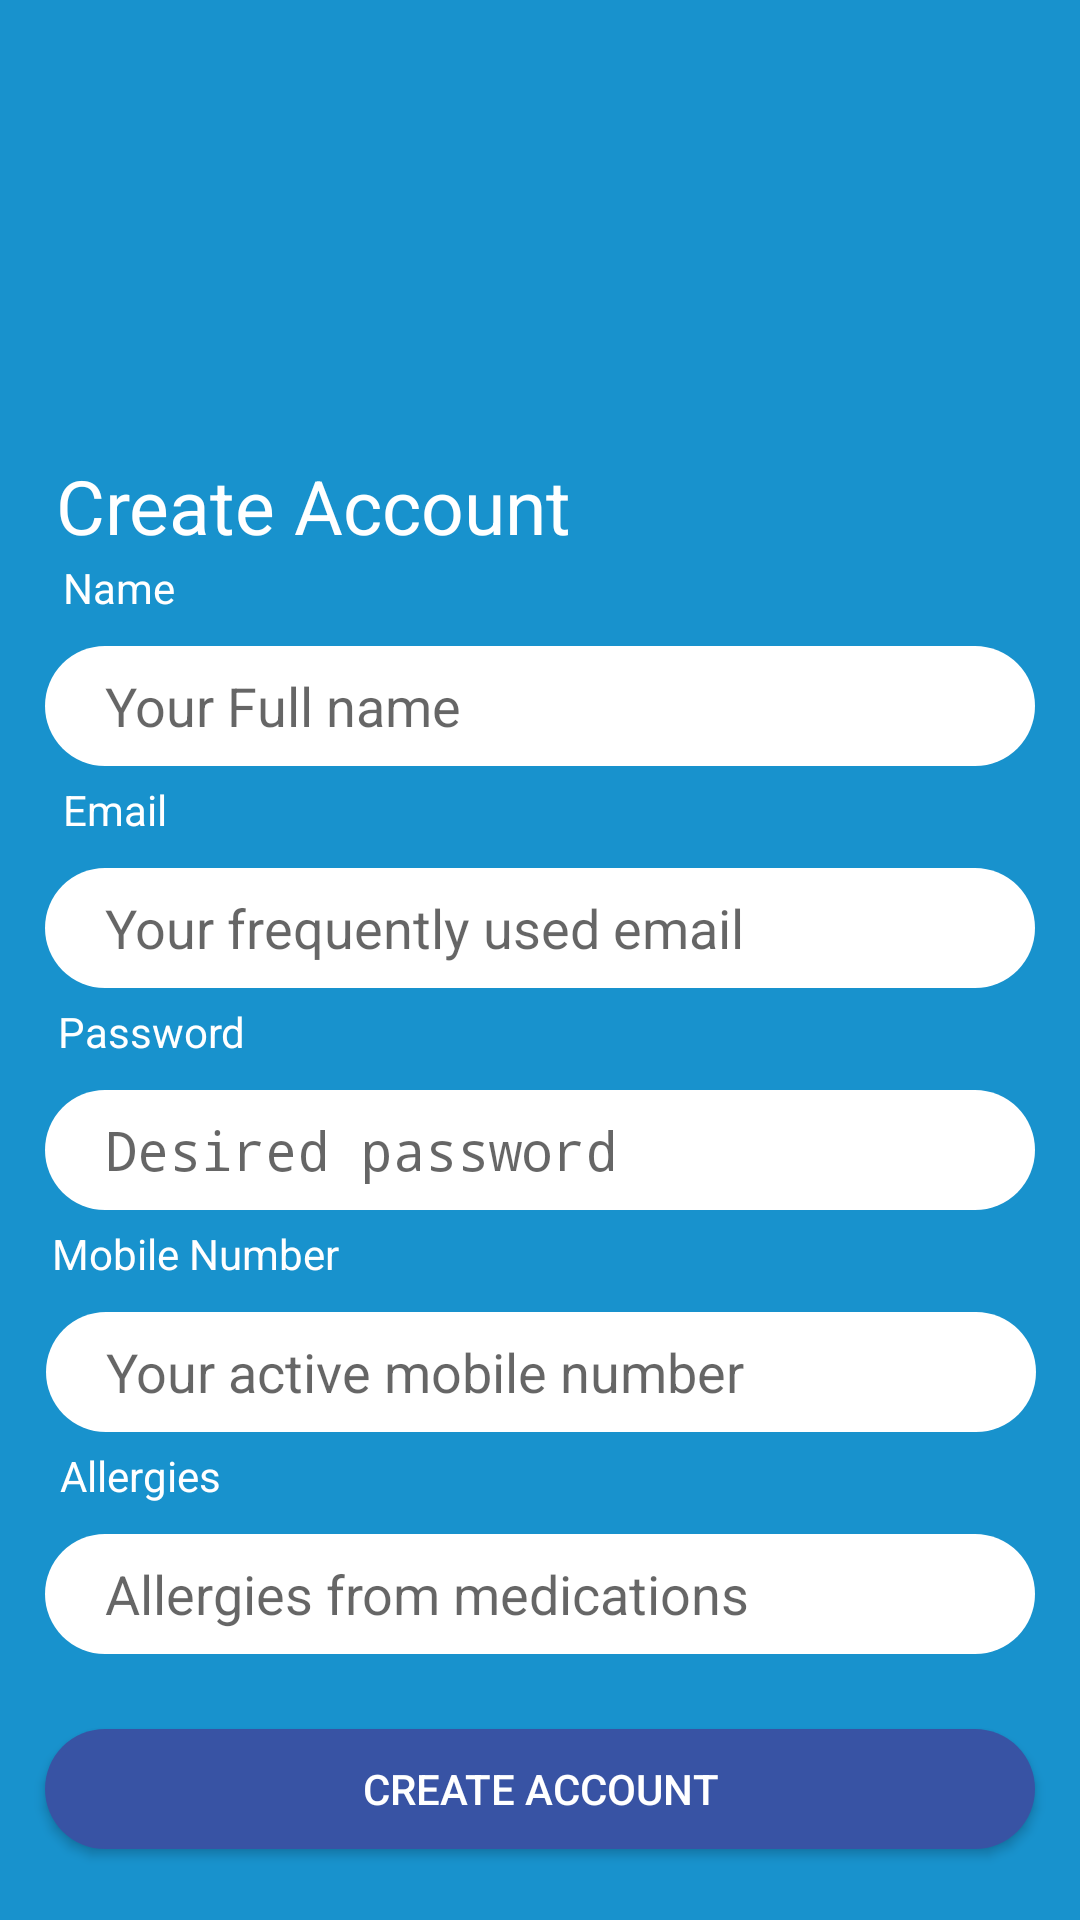

Write the Android layout XML for this screen, with the resource values it uses.
<!-- AndroidManifest.xml: activity theme AppTheme.NoActionBar -->
<!-- res/layout/activity_signup.xml -->
<?xml version="1.0" encoding="utf-8"?>
<androidx.constraintlayout.widget.ConstraintLayout xmlns:android="http://schemas.android.com/apk/res/android"
    xmlns:app="http://schemas.android.com/apk/res-auto"
    xmlns:tools="http://schemas.android.com/tools"
    android:layout_width="match_parent"
    android:layout_height="match_parent"
    android:background="@color/colorLightBlue"
    tools:context=".SignupActivity">

    <ImageView
        android:id="@+id/logo"
        android:layout_width="120dp"
        android:layout_height="120dp"
        app:layout_constraintBottom_toBottomOf="parent"
        app:layout_constraintEnd_toEndOf="parent"
        app:layout_constraintHorizontal_bias="0.498"
        app:layout_constraintStart_toStartOf="parent"
        app:layout_constraintTop_toTopOf="parent"
        app:layout_constraintVertical_bias="0.032"
        app:srcCompat="@drawable/logo" />

    <TextView
        android:id="@+id/titleText"
        android:layout_width="wrap_content"
        android:layout_height="wrap_content"
        android:text="@string/singup"
        android:textAppearance="@style/TextAppearance.AppCompat.Medium"
        android:textColor="#fff"
        android:textSize="25sp"
        app:layout_constraintBottom_toBottomOf="parent"
        app:layout_constraintEnd_toEndOf="parent"
        app:layout_constraintHorizontal_bias="0.1"
        app:layout_constraintStart_toStartOf="parent"
        app:layout_constraintTop_toTopOf="parent"
        app:layout_constraintVertical_bias="0.25" />

    <TextView
        android:id="@+id/nameLabel"
        android:layout_width="wrap_content"
        android:layout_height="wrap_content"
        android:text="@string/fullname"
        android:textColor="#fff"
        app:layout_constraintBottom_toBottomOf="parent"
        app:layout_constraintEnd_toEndOf="parent"
        app:layout_constraintHorizontal_bias="0.065"
        app:layout_constraintStart_toStartOf="parent"
        app:layout_constraintTop_toTopOf="parent"
        app:layout_constraintVertical_bias="0.30" />

    <EditText
        android:id="@+id/nameText"
        android:layout_width="330dp"
        android:layout_height="40dp"
        android:background="@drawable/white_edittext_style"
        android:ems="10"
        android:hint="Your Full name"
        android:layout_marginTop="10dp"
        android:inputType="textPersonName"
        android:paddingLeft="20dp"
        android:textColor="@color/colorDarkBlue"
        app:layout_constraintBottom_toBottomOf="parent"
        app:layout_constraintEnd_toEndOf="parent"
        app:layout_constraintHorizontal_bias="0.5"
        app:layout_constraintStart_toStartOf="parent"
        app:layout_constraintTop_toBottomOf="@id/nameLabel"
        app:layout_constraintVertical_bias="0" />

    <TextView
        android:id="@+id/emailLabel"
        android:layout_width="wrap_content"
        android:layout_height="wrap_content"
        android:text="@string/email"
        android:layout_marginTop="5dp"
        android:textColor="#fff"
        app:layout_constraintBottom_toBottomOf="parent"
        app:layout_constraintEnd_toEndOf="parent"
        app:layout_constraintHorizontal_bias="0.065"
        app:layout_constraintStart_toStartOf="parent"
        app:layout_constraintTop_toBottomOf="@id/nameText"
        app:layout_constraintVertical_bias="0" />

    <EditText
        android:id="@+id/emailText"
        android:layout_width="330dp"
        android:layout_height="40dp"
        android:background="@drawable/white_edittext_style"
        android:ems="10"
        android:hint="Your frequently used email"
        android:layout_marginTop="10dp"
        android:inputType="textEmailAddress"
        android:paddingLeft="20dp"
        android:textColor="@color/colorDarkBlue"
        app:layout_constraintBottom_toBottomOf="parent"
        app:layout_constraintEnd_toEndOf="parent"
        app:layout_constraintHorizontal_bias="0.5"
        app:layout_constraintStart_toStartOf="parent"
        app:layout_constraintTop_toBottomOf="@id/emailLabel"
        app:layout_constraintVertical_bias="0" />
    <TextView
        android:id="@+id/passwordLabel"
        android:layout_width="wrap_content"
        android:layout_height="wrap_content"
        android:text="Password"
        android:layout_marginTop="5dp"
        android:textColor="#fff"
        app:layout_constraintBottom_toBottomOf="parent"
        app:layout_constraintEnd_toEndOf="parent"
        app:layout_constraintHorizontal_bias="0.065"
        app:layout_constraintStart_toStartOf="parent"
        app:layout_constraintTop_toBottomOf="@id/emailText"
        app:layout_constraintVertical_bias="0" />

    <EditText
        android:id="@+id/passwordText"
        android:layout_width="330dp"
        android:layout_height="40dp"
        android:background="@drawable/white_edittext_style"
        android:ems="10"
        android:hint="Desired password"
        android:layout_marginTop="10dp"
        android:inputType="textPassword"
        android:paddingLeft="20dp"
        android:textColor="@color/colorDarkBlue"
        app:layout_constraintBottom_toBottomOf="parent"
        app:layout_constraintEnd_toEndOf="parent"
        app:layout_constraintHorizontal_bias="0.5"
        app:layout_constraintStart_toStartOf="parent"
        app:layout_constraintTop_toBottomOf="@id/passwordLabel"
        app:layout_constraintVertical_bias="0" />

    <TextView
        android:id="@+id/mobileLabel"
        android:layout_width="wrap_content"
        android:layout_height="wrap_content"
        android:text="@string/mobile"
        android:layout_marginTop="5dp"
        android:textColor="#FFF"
        app:layout_constraintBottom_toBottomOf="parent"
        app:layout_constraintEnd_toEndOf="parent"
        app:layout_constraintHorizontal_bias="0.065"
        app:layout_constraintStart_toStartOf="parent"
        app:layout_constraintTop_toBottomOf="@id/passwordText"
        app:layout_constraintVertical_bias="0" />

    <EditText
        android:id="@+id/mobileText"
        android:layout_width="330dp"
        android:layout_height="40dp"
        android:background="@drawable/white_edittext_style"
        android:ems="10"
        android:hint="Your active mobile number"
        android:layout_marginTop="10dp"
        android:inputType="number"
        android:paddingLeft="20dp"
        android:textColor="@color/colorDarkBlue"
        app:layout_constraintBottom_toBottomOf="parent"
        app:layout_constraintEnd_toEndOf="parent"
        app:layout_constraintHorizontal_bias="0.506"
        app:layout_constraintStart_toStartOf="parent"
        app:layout_constraintTop_toBottomOf="@id/mobileLabel"
        app:layout_constraintVertical_bias="0" />

    <TextView
        android:id="@+id/nationalityLabel"
        android:layout_width="wrap_content"
        android:layout_height="wrap_content"
        android:text="@string/nationality"
        android:layout_marginTop="5dp"
        android:textColor="#fff"
        android:visibility="invisible"
        app:layout_constraintBottom_toBottomOf="parent"
        app:layout_constraintEnd_toEndOf="parent"
        app:layout_constraintHorizontal_bias="0.065"
        app:layout_constraintStart_toStartOf="parent"
        app:layout_constraintTop_toBottomOf="@id/mobileText"
        app:layout_constraintVertical_bias="0" />

    <Spinner
        android:id="@+id/spinner"
        android:layout_width="330dp"
        android:layout_height="45dp"
        android:entries="@array/nation"
        android:paddingLeft="20dp"
        android:backgroundTint="#fff"
        android:layout_marginTop="10dp"
        android:visibility="invisible"
        app:layout_constraintBottom_toBottomOf="parent"
        app:layout_constraintEnd_toEndOf="parent"
        app:layout_constraintHorizontal_bias="0.5"
        app:layout_constraintStart_toStartOf="parent"
        app:layout_constraintTop_toBottomOf="@id/nationalityLabel"
        app:layout_constraintVertical_bias="0" />

    <TextView
        android:id="@+id/allergiesLabel"
        android:layout_width="wrap_content"
        android:layout_height="wrap_content"
        android:text="@string/allergies"
        android:layout_marginTop="5dp"
        android:textColor="#fff"
        app:layout_constraintBottom_toBottomOf="parent"
        app:layout_constraintEnd_toEndOf="parent"
        app:layout_constraintHorizontal_bias="0.065"
        app:layout_constraintStart_toStartOf="parent"
        app:layout_constraintTop_toBottomOf="@id/mobileText"
        app:layout_constraintVertical_bias="0" />

    <EditText
        android:id="@+id/allergiesText"
        android:layout_width="330dp"
        android:layout_height="40dp"
        android:background="@drawable/white_edittext_style"
        android:ems="10"
        android:hint="Allergies from medications"
        android:layout_marginTop="10dp"
        android:inputType="text"
        android:paddingLeft="20dp"
        android:textColor="@color/colorDarkBlue"
        app:layout_constraintBottom_toBottomOf="parent"
        app:layout_constraintEnd_toEndOf="parent"
        app:layout_constraintHorizontal_bias="0.5"
        app:layout_constraintStart_toStartOf="parent"
        app:layout_constraintTop_toBottomOf="@id/nationalityLabel"
        app:layout_constraintVertical_bias="0"/>

    <Button
        android:id="@+id/createAccountButtom"
        android:layout_width="330dp"
        android:layout_height="40dp"
        android:background="@drawable/darkbue_button_style"
        android:text="@string/singup"
        android:layout_marginTop="20dp"
        android:textColor="#fff"
        app:layout_constraintBottom_toBottomOf="parent"
        app:layout_constraintEnd_toEndOf="parent"
        app:layout_constraintHorizontal_bias="0.5"
        app:layout_constraintStart_toStartOf="parent"
        app:layout_constraintTop_toBottomOf="@id/spinner"
        app:layout_constraintVertical_bias="0" />

    <TextView
        android:id="@+id/noAccountLabel"
        android:layout_width="wrap_content"
        android:layout_height="wrap_content"
        android:text="@string/already"
        android:textColor="#fff"
        android:visibility="invisible"
        app:layout_constraintBottom_toBottomOf="parent"
        app:layout_constraintEnd_toEndOf="parent"
        app:layout_constraintHorizontal_bias="0.285"
        app:layout_constraintStart_toStartOf="parent"
        app:layout_constraintTop_toBottomOf="@id/createAccountButtom"
        app:layout_constraintVertical_bias="0.90" />

    <TextView
        android:id="@+id/loginText"
        android:layout_width="wrap_content"
        android:layout_height="wrap_content"
        android:clickable="true"
        android:text="@string/Login"
        android:visibility="invisible"
        android:textColor="@color/colorDarkBlue"
        app:layout_constraintBottom_toBottomOf="parent"
        app:layout_constraintEnd_toEndOf="parent"
        app:layout_constraintHorizontal_bias="0.75"
        app:layout_constraintStart_toStartOf="parent"
        app:layout_constraintTop_toBottomOf="@id/createAccountButtom"
        app:layout_constraintVertical_bias="0.90" />

    <ProgressBar
        android:id="@+id/progressBar11"
        style="?android:attr/progressBarStyle"
        android:layout_width="wrap_content"
        android:layout_height="wrap_content"
        android:visibility="invisible"
        app:layout_constraintBottom_toBottomOf="parent"
        app:layout_constraintEnd_toEndOf="parent"
        app:layout_constraintStart_toStartOf="parent"
        app:layout_constraintTop_toTopOf="parent" />

</androidx.constraintlayout.widget.ConstraintLayout>
<!-- resources referenced by this layout -->
<resources>
  <string-array name="nation">
          <item>Afghanistan</item>
          <item>Albania</item>
          <item>Algeria</item>
          <item>America</item>
          <item>Argentine</item>
          <item>Armenia</item>
          <item>Australia</item>
          <item>Azerbaijan</item>
          <item>Bangladesh</item>
          <item>Brazil</item>
          <item>British Virgin Island</item>
          <item>Canada</item>
          <item>China</item>
          <item>Cost Rica</item>
          <item>Czech</item>
          <item>Egypt</item>
          <item>United Arab Emirates</item>
          <item>France</item>
          <item>Germany</item>
          <item>Hungary</item>
          <item>India</item>
          <item>Indonesia</item>
          <item>Iran</item>
          <item>Iran</item>
          <item>Israel</item>
          <item>Italy</item>
          <item>Japan</item>
          <item>Kuwait</item>
          <item>Lebanon</item>
          <item>Mexica</item>
          <item>Nepal</item>
          <item>New Zealand</item>
          <item>Oman</item>
          <item>Pakistan</item>
          <item>Palestine</item>
          <item>Poland</item>
          <item>Qatar</item>
          <item>Romania</item>
          <item>Singapore</item>
          <item>Saudi Arabia</item>
          <item>Syria</item>
          <item>Taiwan</item>
          <item>Vietnam</item>
          <item>Yemen</item>
          <item>Zimbabwe</item>
      </string-array>
  <color name="colorDarkBlue">#3853A4</color>
  <color name="colorLightBlue">#1892CD</color>
  <!-- drawable darkbue_button_style (drawable) -->
  <?xml version="1.0" encoding="UTF-8"?>
  <selector xmlns:android="http://schemas.android.com/apk/res/android">
      <item android:state_pressed="true">
          <shape>
              <solid android:color="@color/colorLightBlue" />
              <stroke android:width="2dp" android:color="@color/colorDarkBlue" />
              <corners android:radius="150dp" />
          </shape>
      </item>
      <item>
          <shape>
              <gradient android:startColor="@color/colorDarkBlue" android:endColor="@color/colorDarkBlue" android:angle="270" />
              <corners android:radius="150dp" />
          </shape>
      </item>
  </selector>
  <!-- drawable logo: png bitmap (drawable-hdpi, 18326 bytes) -->
  <!-- drawable white_edittext_style (drawable) -->
  <?xml version="1.0" encoding="UTF-8"?>
  <selector xmlns:android="http://schemas.android.com/apk/res/android">
      <item android:state_pressed="true">
          <shape>
              <solid android:color="@color/colorWhite" />
              <stroke android:width="2dp" android:color="@color/colorDarkBlue" />
              <corners android:radius="150dp" />
          </shape>
      </item>
      <item>
          <shape>
              <gradient android:startColor="@color/colorWhite" android:endColor="@color/colorWhite" android:angle="270" />
              <corners android:radius="150dp" />
          </shape>
      </item>
  </selector>
  <string name="Login">Login</string>
  <string name="allergies">Allergies</string>
  <string name="already">Already have an account?</string>
  <string name="email">Email</string>
  <string name="fullname">Name</string>
  <string name="mobile">Mobile Number</string>
  <string name="nationality">Nationality</string>
  <string name="singup">Create Account</string>
  <style name="AppTheme.NoActionBar">
          <item name="windowNoTitle">true</item>
          <item name="windowActionBar">false</item>
          <item name="android:windowFullscreen">false</item>
          <item name="android:windowContentOverlay">@null</item>
      </style>
  <color name="colorWhite">#FFF</color>
</resources>
